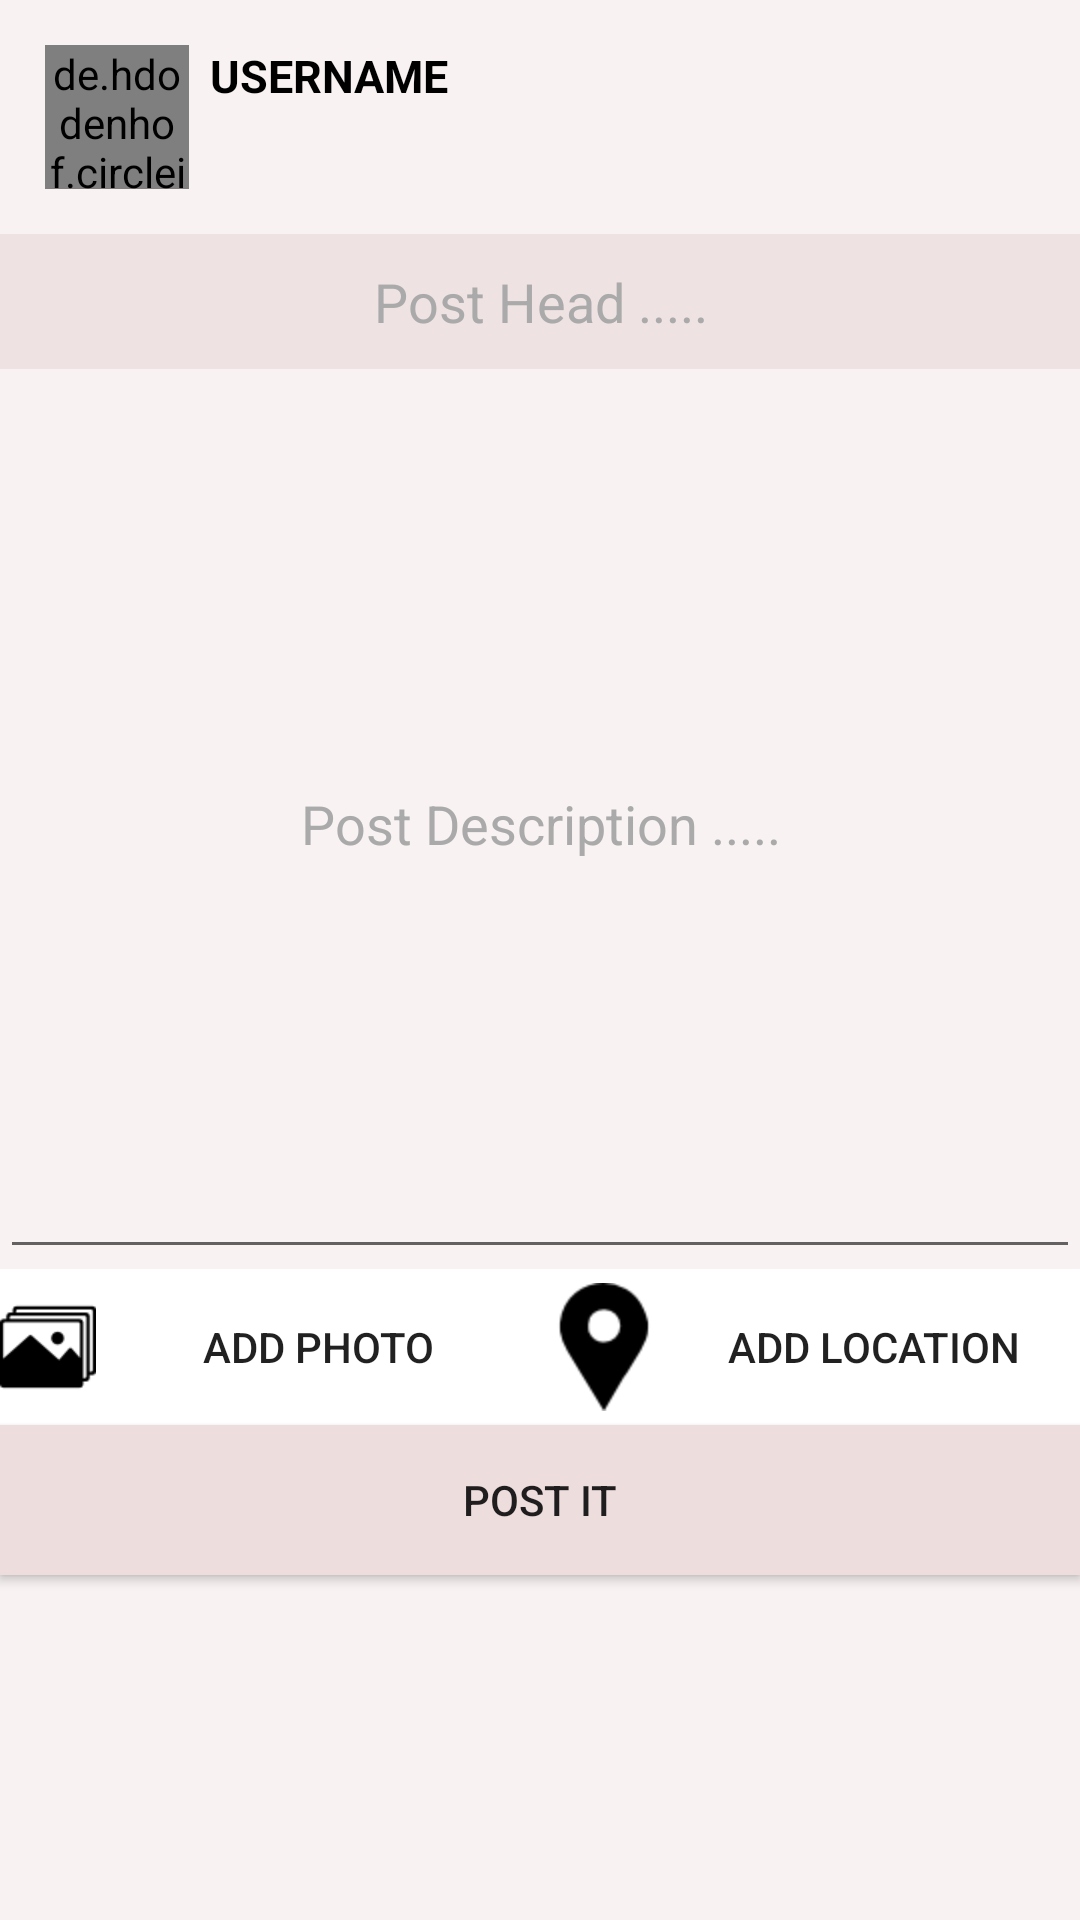

This screen was rendered from an Android layout file. Write that file and the resources it references.
<!-- AndroidManifest.xml: application theme AppTheme -->
<!-- res/layout/newpostfragment.xml -->
<?xml version="1.0" encoding="utf-8"?>
<RelativeLayout
    xmlns:android="http://schemas.android.com/apk/res/android" android:layout_width="match_parent"
    android:layout_height="match_parent"
    android:layout_margin="10dp"
    android:background="#F8F2F2">
    <de.hdodenhof.circleimageview.CircleImageView
        android:layout_width="48dp"
        android:layout_height="48dp"
        android:layout_margin="15dp"
        android:background="@mipmap/default_pp"
        android:id="@+id/addpost_userImage"/>
    <TextView
        android:layout_width="wrap_content"
        android:layout_height="wrap_content"
        android:layout_alignLeft="@+id/addpost_userImage"

        android:text="USERNAME"
        android:textSize="15dp"
        android:textStyle="bold"
        android:textColor="@android:color/black"
        android:layout_marginLeft="55dp"
        android:layout_marginTop="15dp"
        />
    <EditText
        android:layout_width="match_parent"
        android:layout_height="45dp"
        android:background="#EFE2E2"
        android:layout_below="@+id/addpost_userImage"
        android:hint="Post Head ....."
        android:textColorHint="@android:color/darker_gray"
        android:textAlignment="center"
        android:textColor="@android:color/black"
        android:textSize="18dp"
        android:id="@+id/addpost_posthead"/>
    <EditText
        android:layout_width="match_parent"
        android:layout_height="300dp"
        android:layout_below="@+id/addpost_posthead"
        android:hint="Post Description ....."
        android:textColorHint="@android:color/darker_gray"
        android:textAlignment="center"
        android:textSize="18dp"
        android:textColor="@android:color/black"
        android:id="@+id/addpost_postdesc"/>
    <LinearLayout
        android:layout_width="match_parent"
        android:layout_height="52dp"
        android:orientation="horizontal"
        android:layout_below="@+id/addpost_postdesc"
        android:background="#F8F2F2"
        android:id="@+id/lin">
        <Button
            android:layout_width="0dp"
            android:layout_weight="1"
            android:layout_height="match_parent"
            android:drawableLeft="@mipmap/gallery"
            android:text="Add Photo"
            android:id="@+id/addimage"
            android:background="@android:color/white"
            />
        <Button
            android:layout_width="0dp"
            android:layout_weight="1"
            android:layout_height="match_parent"
            android:drawableLeft="@mipmap/location"
            android:text="Add Location"
            android:background="@android:color/white"/>
    </LinearLayout>
    <Button
        android:layout_width="match_parent"
        android:layout_height="50dp"
        android:text="POST IT"
        android:layout_below="@+id/lin"
        android:background="#EEDDDD"
        android:id="@+id/addpost_btn"
        />

</RelativeLayout>
<!-- resources referenced by this layout -->
<resources>
  <!-- mipmap gallery: png bitmap (mipmap-xhdpi, 1098 bytes) -->
  <!-- mipmap location: png bitmap (mipmap-hdpi, 1117 bytes) -->
  <style name="AppTheme" parent="Theme.AppCompat.Light.NoActionBar">
          
          <item name="colorPrimary">@color/colorPrimary</item>
          <item name="colorPrimaryDark">@color/colorPrimaryDark</item>
          <item name="colorAccent">@color/colorAccent</item>
      </style>
  <color name="colorPrimary">#707070</color>
  <color name="colorPrimaryDark">#707070</color>
  <color name="colorAccent">#FF4081</color>
</resources>
